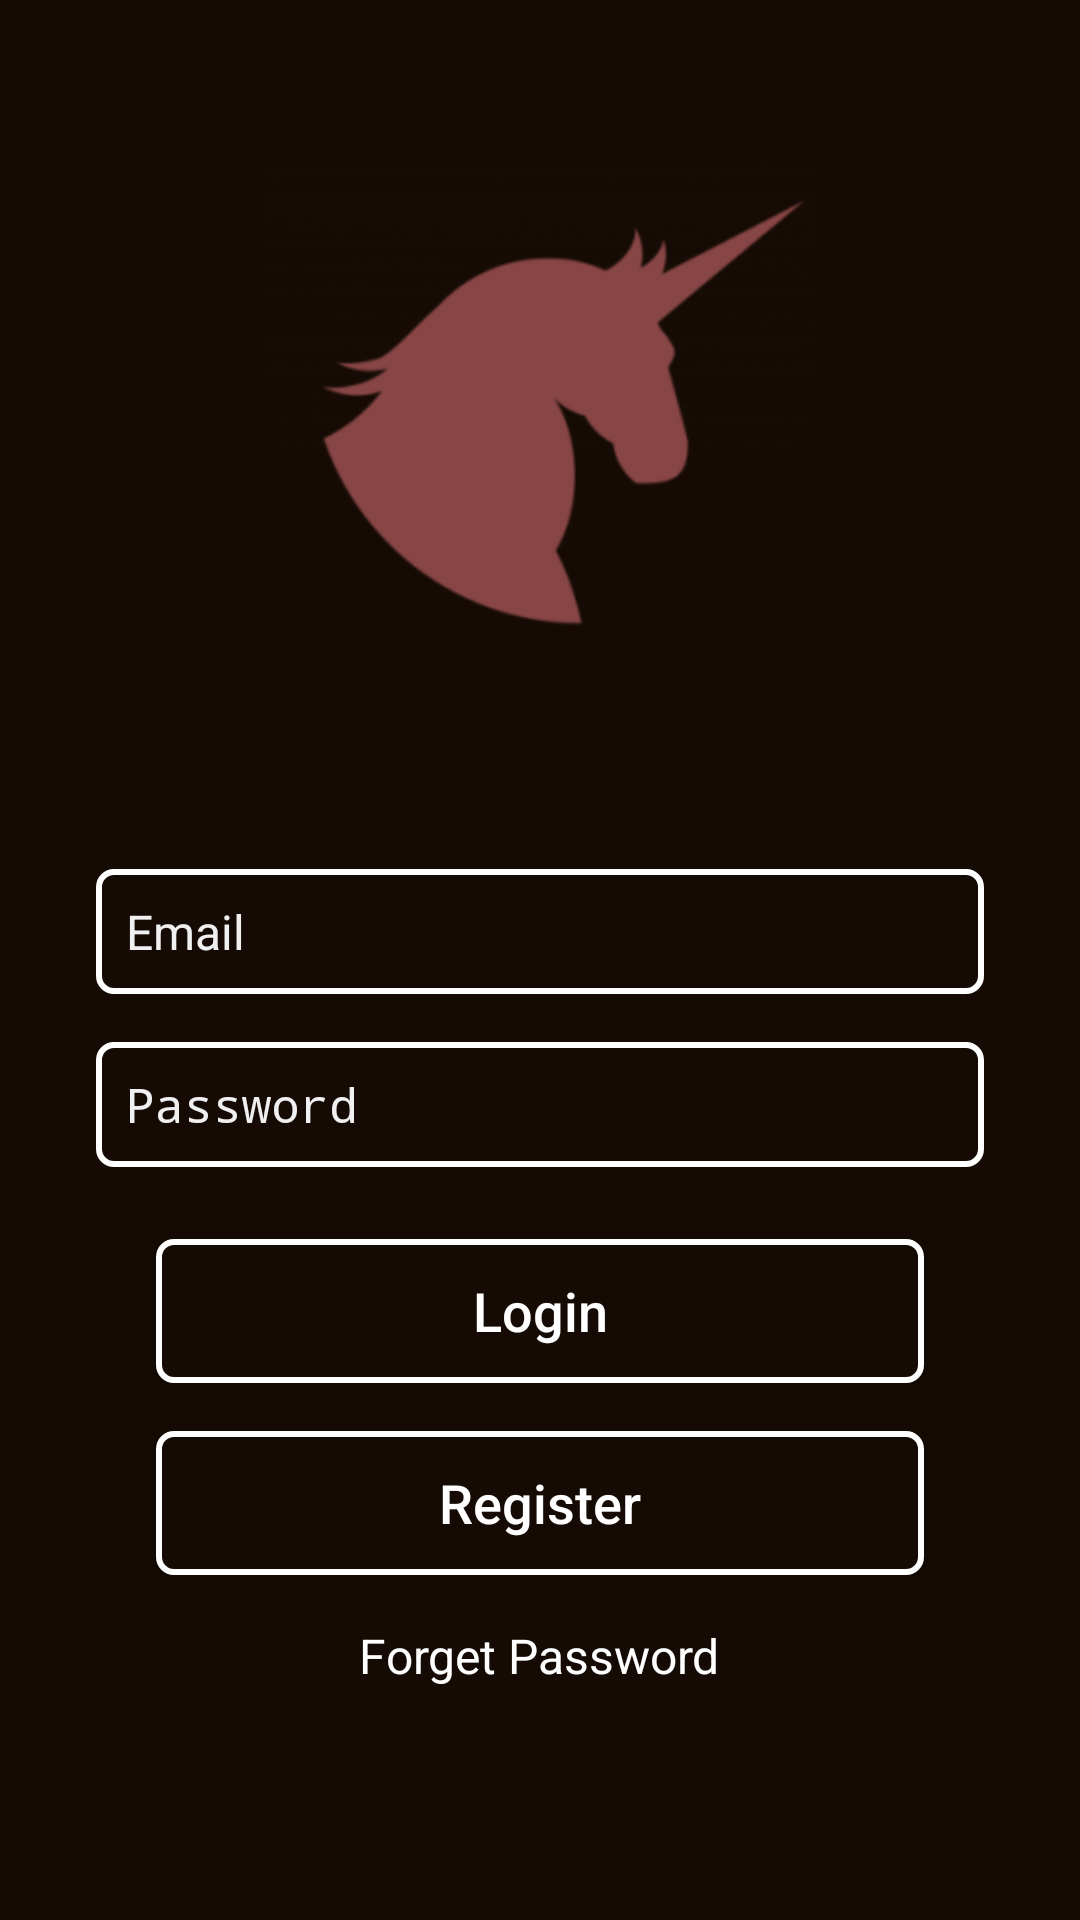

Layout XML and referenced resources for this Android screen:
<!-- AndroidManifest.xml: activity theme Login -->
<!-- res/layout/activity_login.xml -->
<?xml version="1.0" encoding="utf-8"?>
<LinearLayout xmlns:android="http://schemas.android.com/apk/res/android"
    xmlns:tools="http://schemas.android.com/tools"
    android:layout_width="match_parent"
    android:layout_height="match_parent"
    android:background="@color/colorPrimary"
    android:orientation="vertical"
    tools:context="com.hamza.alif.bookstore.Ui.LoginActivity"
    android:weightSum="1">


    <ImageView
        android:layout_width="match_parent"
        android:layout_height="wrap_content"
        android:layout_gravity="center_horizontal"
        android:src="@drawable/ic_logo"
        android:layout_weight="0.49" />

    <EditText
        android:id="@+id/emailET"
        style="@style/EditTextStyle"
        android:layout_width="match_parent"
        android:layout_height="wrap_content"
        android:layout_marginEnd="32dp"
        android:layout_marginStart="32dp"
        android:hint="@string/email"
        android:inputType="textEmailAddress" />

    <EditText
        android:id="@+id/passwordET"
        style="@style/EditTextStyle"
        android:layout_width="match_parent"
        android:layout_height="wrap_content"
        android:layout_marginEnd="32dp"
        android:layout_marginStart="32dp"
        android:layout_marginTop="16dp"
        android:hint="@string/password"
        android:inputType="textPassword" />

    <Button
        android:id="@+id/loginB"
        style="@style/ButtonStyle"
        android:layout_marginTop="24dp"
        android:text="@string/login" />

    <Button
        android:id="@+id/registerB"
        style="@style/ButtonStyle"
        android:layout_marginTop="16dp"
        android:text="@string/register" />

    <TextView
        android:id="@+id/forget_passwordTV"
        android:layout_width="wrap_content"
        android:layout_height="wrap_content"
        android:layout_gravity="center_horizontal"
        android:layout_marginTop="16dp"
        android:clickable="true"
        android:text="@string/forget_password"
        android:textColor="@color/selector_text_view"
        android:textSize="16sp" />

</LinearLayout>
<!-- resources referenced by this layout -->
<resources>
  <color name="colorPrimary">#150b04</color>
  <!-- drawable ic_logo: png bitmap (drawable-hdpi, 13113 bytes) -->
  <string name="email">Email</string>
  <string name="forget_password">Forget Password</string>
  <string name="login">Login</string>
  <string name="password">Password</string>
  <string name="register">Register</string>
  <style name="ButtonStyle">
          <item name="android:background">@drawable/selectbutton</item>
          <item name="android:textColor">#fff</item>
          <item name="android:textSize">18sp</item>
          <item name="android:textAllCaps">false</item>
          <item name="android:layout_width">match_parent</item>
          <item name="android:layout_height">wrap_content</item>
          <item name="android:layout_marginStart">52dp</item>
          <item name="android:layout_marginEnd">52dp</item>
      </style>
  <style name="EditTextStyle">
          <item name="android:layout_marginTop">16dp</item>
          <item name="android:padding">10dp</item>
          <item name="android:background">@drawable/textborder</item>
          <item name="android:textColor">#fff</item>
          <item name="android:textSize">16sp</item>
          <item name="android:textColorHint">#f0f0f0</item>
      </style>
  <style name="Login" parent="AppTheme">
          <item name="windowActionBar">false</item>
          <item name="windowNoTitle">true</item>
          <item name="android:windowFullscreen">false</item>
      </style>
  <!-- drawable selectbutton (drawable) -->
  <?xml version="1.0" encoding="utf-8"?>
  <selector xmlns:android="http://schemas.android.com/apk/res/android">
      <item android:state_pressed="true" android:drawable="@drawable/background_button_pressed"/>
      <item android:drawable="@drawable/textborder"/>
  
  </selector>
  <!-- drawable textborder (drawable) -->
  <?xml version="1.0" encoding="utf-8"?>
  <shape xmlns:android="http://schemas.android.com/apk/res/android">
  
      <solid android:color="#150b04"/>
      <stroke android:color="#fff"
          android:width="2dp"/>
      <corners android:radius="5dp"/>
  </shape>
  <style name="AppTheme" parent="Theme.AppCompat.Light.DarkActionBar">
          
          <item name="colorPrimary">@color/colorPrimary</item>
          <item name="colorPrimaryDark">@color/colorPrimaryDark</item>
          <item name="colorAccent">@color/colorAccent</item>
      </style>
  <!-- drawable background_button_pressed (drawable) -->
  <?xml version="1.0" encoding="utf-8"?>
  <shape xmlns:android="http://schemas.android.com/apk/res/android">
  
      <solid android:color="@color/colorPrimary"/>
      <stroke android:color="#5c5241"
          android:width="2dp"/>
      <corners android:radius="5dp"/>
  </shape>
  <color name="colorPrimaryDark">#150b04</color>
  <color name="colorAccent">#bdc3af</color>
</resources>
